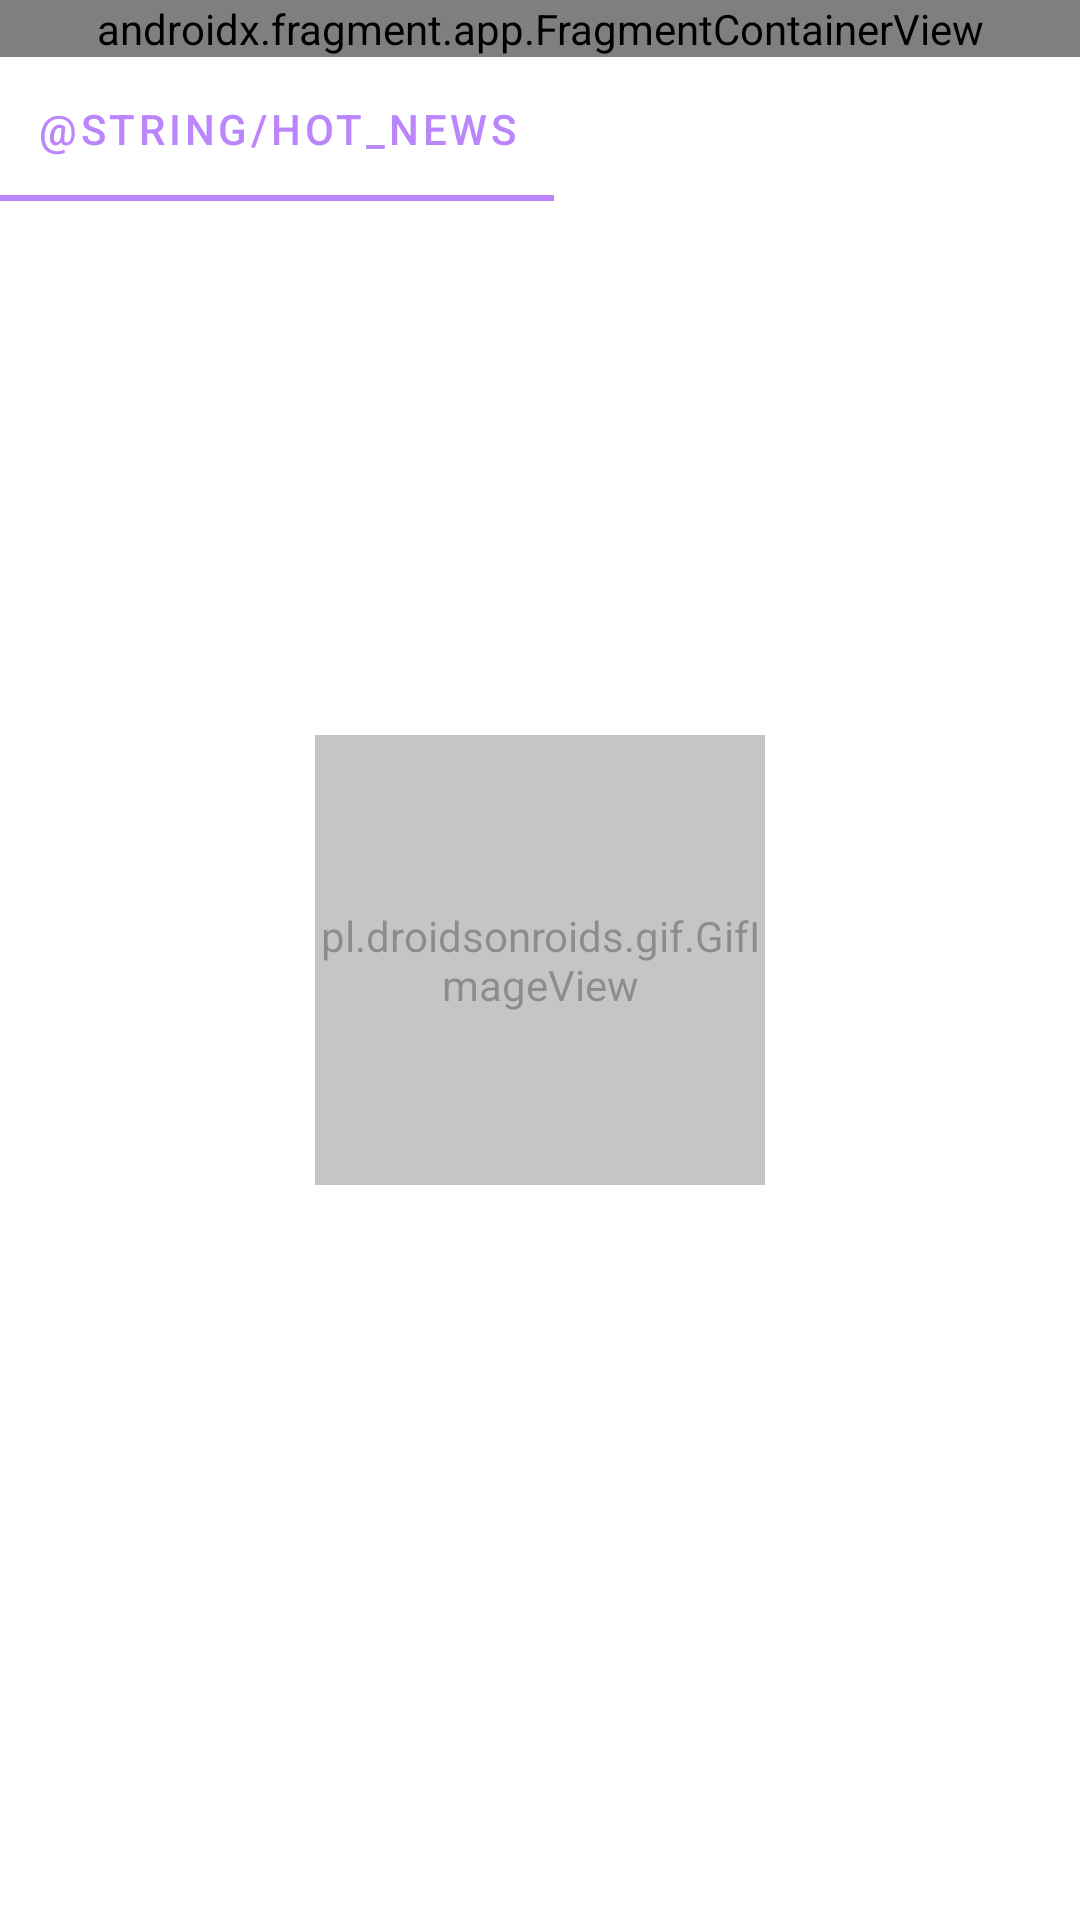

Write the Android layout XML for this screen, with the resource values it uses.
<!-- AndroidManifest.xml: application theme Theme.NewsApplication -->
<!-- res/layout/fragment_news_preview.xml -->
<?xml version="1.0" encoding="utf-8"?>
<androidx.constraintlayout.widget.ConstraintLayout xmlns:android="http://schemas.android.com/apk/res/android"
    xmlns:app="http://schemas.android.com/apk/res-auto"
    xmlns:tools="http://schemas.android.com/tools"
    android:layout_width="match_parent"
    android:layout_height="match_parent"
    tools:context=".view.fragment.NewsPreviewFragment">


    <pl.droidsonroids.gif.GifImageView
        android:id="@+id/gifImageView"
        android:layout_width="150dp"
        android:layout_height="150dp"
        android:alpha="0.45"
        android:src="@drawable/loading"
        app:layout_constraintBottom_toBottomOf="parent"
        app:layout_constraintEnd_toEndOf="parent"
        app:layout_constraintStart_toStartOf="parent"
        app:layout_constraintTop_toTopOf="parent" />


    <com.google.android.material.tabs.TabLayout
        android:id="@+id/tabLayout"
        android:layout_width="match_parent"
        android:layout_height="wrap_content"
        android:theme="@style/Theme.NewsApplication"
        app:layout_constraintEnd_toEndOf="parent"
        app:layout_constraintStart_toStartOf="parent"
        app:layout_constraintTop_toBottomOf="@+id/fragmentSearch"
        app:tabMode="scrollable"
        tools:ignore="SpeakableTextPresentCheck">

        <com.google.android.material.tabs.TabItem
            android:layout_width="wrap_content"
            android:layout_height="wrap_content"
            android:tag="317"
            android:text="@string/hot_news" />
    </com.google.android.material.tabs.TabLayout>

    <androidx.recyclerview.widget.RecyclerView
        android:id="@+id/recyclerViewNews"
        android:layout_width="0dp"
        android:layout_height="0dp"
        app:layout_constraintBottom_toBottomOf="parent"
        app:layout_constraintEnd_toEndOf="parent"
        app:layout_constraintHorizontal_bias="0.0"
        app:layout_constraintStart_toStartOf="parent"
        app:layout_constraintTop_toBottomOf="@+id/tabLayout"
        app:layout_constraintVertical_bias="0.0"
        tools:ignore="SpeakableTextPresentCheck" />

    <androidx.fragment.app.FragmentContainerView
        android:id="@+id/fragmentSearch"
        android:name="com.maxbt.newsapplication.view.fragment.SearchFragment"
        android:layout_width="0dp"
        android:layout_height="wrap_content"
        app:layout_constraintEnd_toEndOf="parent"
        app:layout_constraintStart_toStartOf="parent"
        app:layout_constraintTop_toTopOf="parent" />

</androidx.constraintlayout.widget.ConstraintLayout>
<!-- resources referenced by this layout -->
<resources>
  <!-- drawable loading: gif bitmap (drawable, 68104 bytes) -->
  <style name="Theme.NewsApplication" parent="Theme.MaterialComponents.DayNight.DarkActionBar">
          
          <item name="colorPrimary">@color/purple_200</item>
          <item name="colorPrimaryVariant">@color/purple_700</item>
          <item name="colorOnPrimary">@color/white</item>
          
          <item name="colorSecondary">@color/teal_200</item>
          <item name="colorSecondaryVariant">@color/teal_700</item>
          <item name="colorOnSecondary">@color/black</item>
          
          <item name="android:statusBarColor" tools:targetApi="l">?attr/colorPrimaryVariant</item>
          
  
          <item name="android:windowActionBar">false</item>
  
      </style>
  <!-- not gathered from this repository: default colours our renderer supplied (Android Studio template values) -->
  <color name="purple_200">#FFBB86FC</color>
  <color name="purple_700">#FF3700B3</color>
  <color name="teal_200">#FF03DAC5</color>
  <color name="teal_700">#FF018786</color>
  <color name="black">#FF000000</color>
  <color name="white">#FFFFFFFF</color>
</resources>
